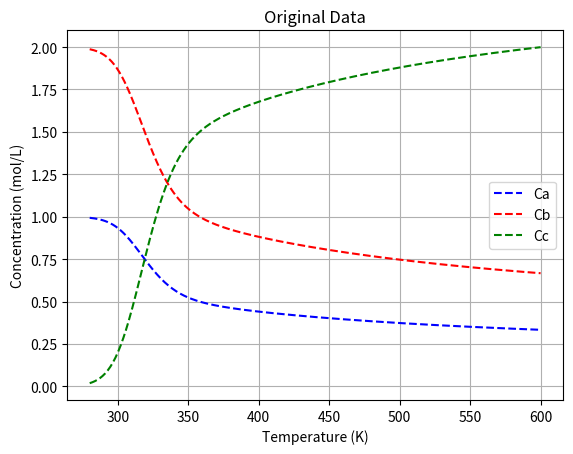

This chart was generated by the following Python code:
import numpy as np
import pandas as pd
import matplotlib.pyplot as plt
import sympy as sym
from sympy import symbols, Eq, solve
from scipy.optimize import fsolve


Cao = 1 #mol/L
Cbo = 2 #mol/L
Cco = 0 #mol/L
V = 10 #L
Q = 1 #L/s
tau = V/Q #s

#Parameters to tuning to obtain "aggressive" non-linearity
Afo = 10e12
Eaf = 90000 #J/mol
Aro = 10e10
Ear = 80000 #J/mol
R = 8.314 #J/mol


def equations(variables, T):
    Cc, Cb, Ca = variables
    kf = Afo * np.exp(-Eaf/(R*T)) #Arrhenius eqn for forward reaction
    kr = Aro * np.exp(-Ear/(R*T)) #arrhenius eqn for reverse reaction

    eq1 = Cao - Ca + -kf*Ca*(Cb**2)*tau + kr*(Cao-Ca+Cbo-Cb)*tau
    eq2 = Cbo - Cb + -2*kf*Ca*(Cb**2)*tau + 2*kr*(Cao-Ca+Cbo-Cb)*tau
    eq3=Cc-Cao+Ca-Cbo+Cb
    return [eq1, eq2, eq3]

# Define the range of T values
n = 350 #number of points #I'm gonna change this one from 1000 points and decrease it to 600.
T_values = np.linspace(280, 600, n)  # Adjust the range and number of points as needed         #change this for first half of the nonlinear equation that we have.


# Initial guess for fsolve
initial_guess = [Cco, Cbo, Cao]

# Lists to store results
Ca_values = np.ones(n)*Cao
Cb_values = np.ones(n)*Cbo
Cc_values = np.ones(n)*Cco
i=0
# Loop over each value of T and solve for Ca and Cb
for T in T_values:
    solution, infodict, ier, mesg = fsolve(equations, initial_guess, args=(T,), full_output=True)
    #solution, mesg = fsolve(equations, initial_guess, args=(T,))
    if ier == 1:  # ier == 1 indicates successful convergence
       Cc_values[i], Cb_values[i], Ca_values[i] = solution[0], solution[1], solution[2]
    else:
        print(f"Solver did not converge for T = {T}. Message: {mesg}")
    i+=1


#kf = Afo * np.exp(-Eaf/(R*T_values)) #Arrhenius eqn for forward reaction
#kr = Aro * np.exp(-Ear/(R*T_values)) #arrhenius eqn for reverse reaction
#ra=-kf*Ca*(Cb**2)*tau + kr*(Cao-Ca+Cbo-Cb)

# Print results or process them further
#for T, Ca, Cb, Cc in zip(T_values, Ca_values, Cb_values, Cc_values):
    #print(f"T: {T:.2f}, Ca: {Ca:.4f}, Cb: {Cb:.4f}, Cc: {Cc:.4f}")


# Create a DataFrame
data = pd.DataFrame({
    'Temperature (T)': T_values,
    'Ca': Ca_values,
    'Cb': Cb_values,
    'Cc': Cc_values
})

# Save to Excel
data.to_csv("./data.csv", index=False)
#data.to_excel("./data.xlsx", index=False)
print("Data saved to 'data.csv'")

# #added_part to generate data for check how effective can it extrapolate!
# T_limited = np.linspace(280, 600, 1000)
# data_limited = pd.DataFrame({
#     'Temperature (T)': T_limited,
#     'Ca': Ca_values,
#     'Cb': Cb_values,
#     'Cc': Cc_values
# })
# data_limited.to_csv("./data_limited.csv", index=False)
# plt.figure()
# plt.scatter(T_values, Ca_values)
# plt.scatter(T_values, Cb_values)
# plt.scatter(T_values, Cc_values)
# plt.show()


plt.plot(T_values, Ca_values,'b--',label='Ca')
plt.plot(T_values, Cb_values,'r--',label='Cb')
plt.plot(T_values, Cc_values,'g--',label='Cc')
    
plt.xlabel('Temperature (K)')
plt.ylabel('Concentration (mol/L)')
plt.title('Original Data')
plt.legend()
plt.grid()
plt.show()
